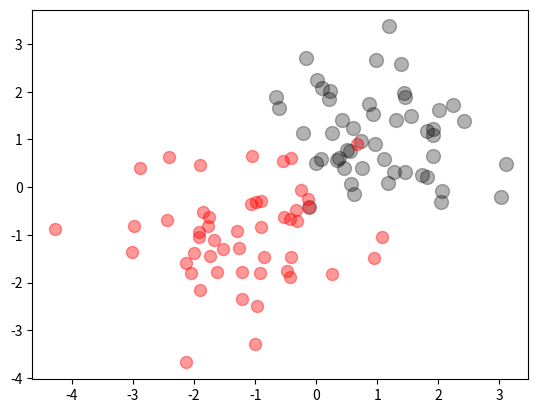

Python code for this plot:

import numpy as np
import matplotlib.pyplot as plt
A = np.random.standard_normal(( 50, 2))
A += np.array((-1, -1))
B = np.random.standard_normal(( 50, 2))
B += np.array((1, 1))

print(A)
print(B)

plt.scatter(B[:,0], B[:,1], c = 'k', s = 100., alpha=0.3 )
plt.scatter(A[:,0], A[:,1], c = 'r', s = 75., alpha=0.4 )

plt.show()